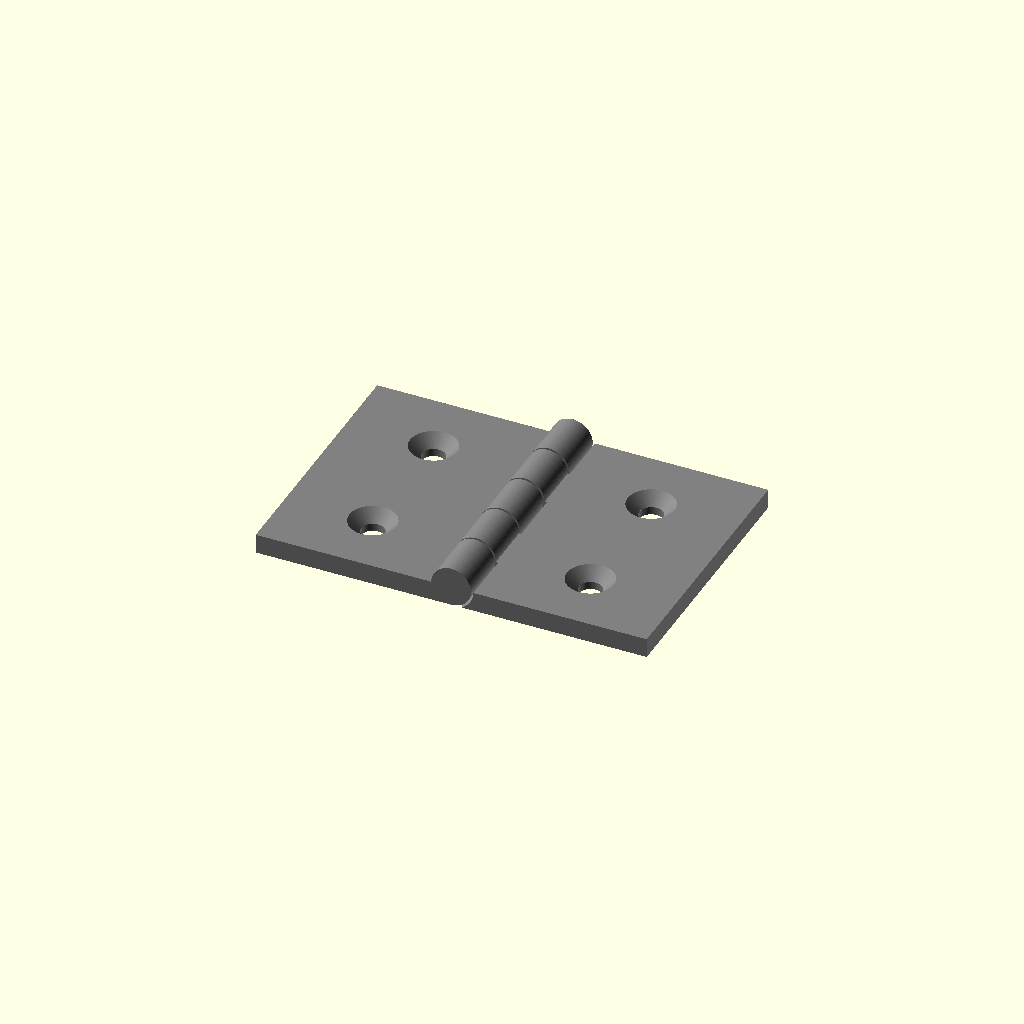
Cell 1: the model at its default parameters.
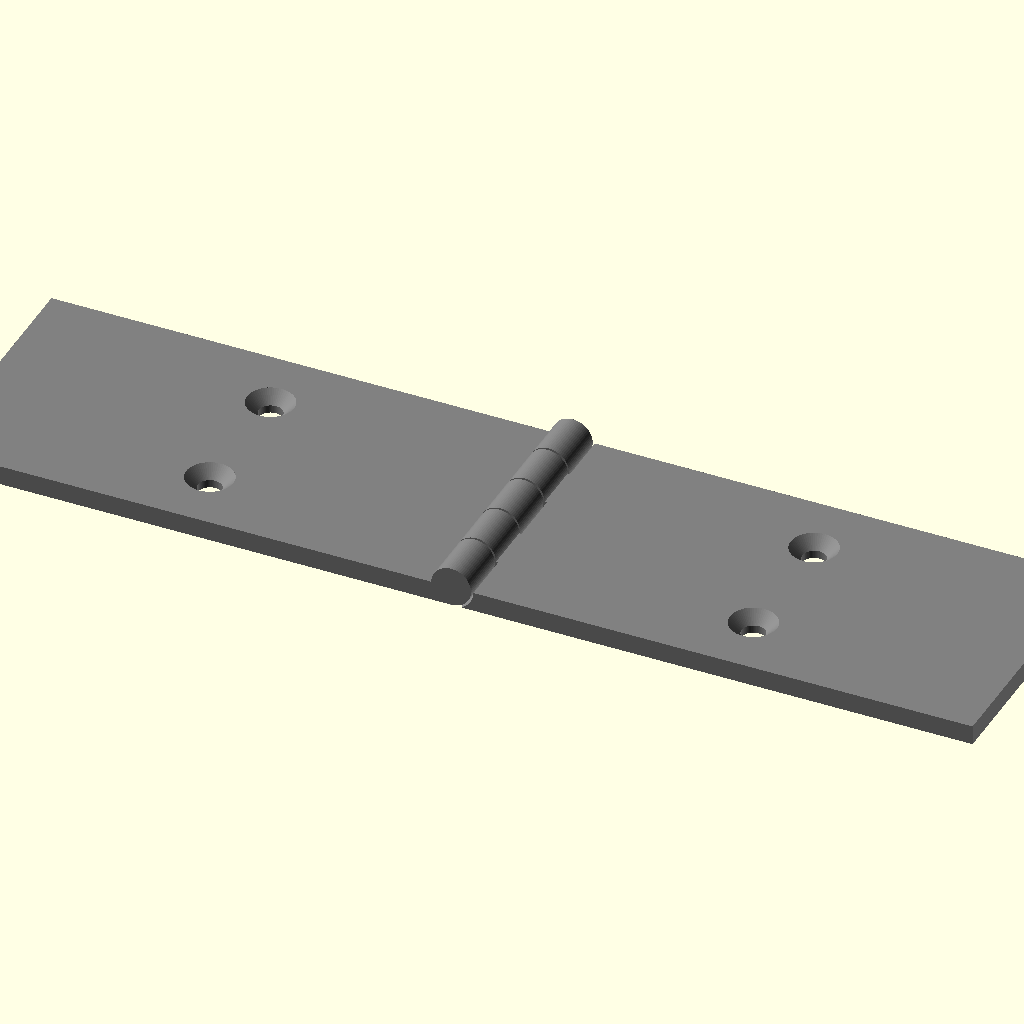
Cell 2 — leaf_w set to 80, the other parameters unchanged.
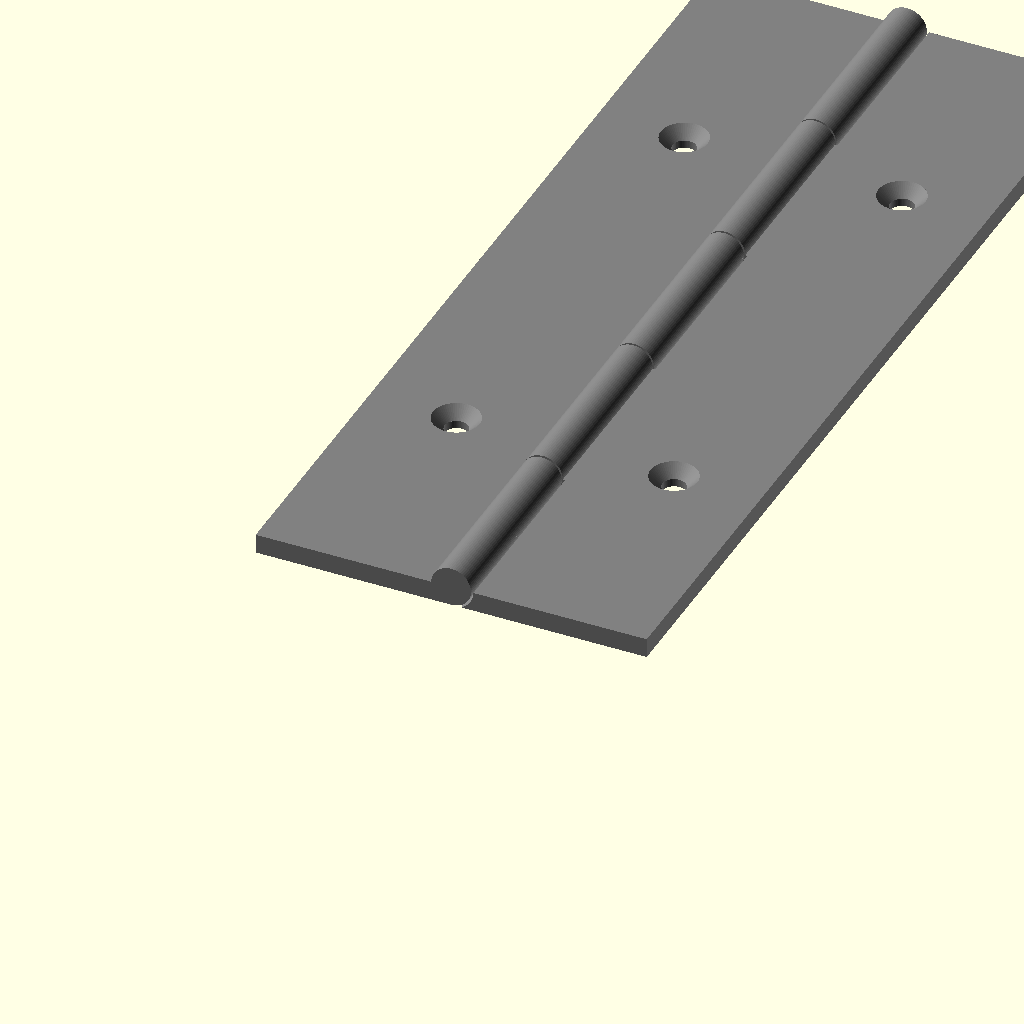
Cell 3 — leaf_l set to 150, the other parameters unchanged.
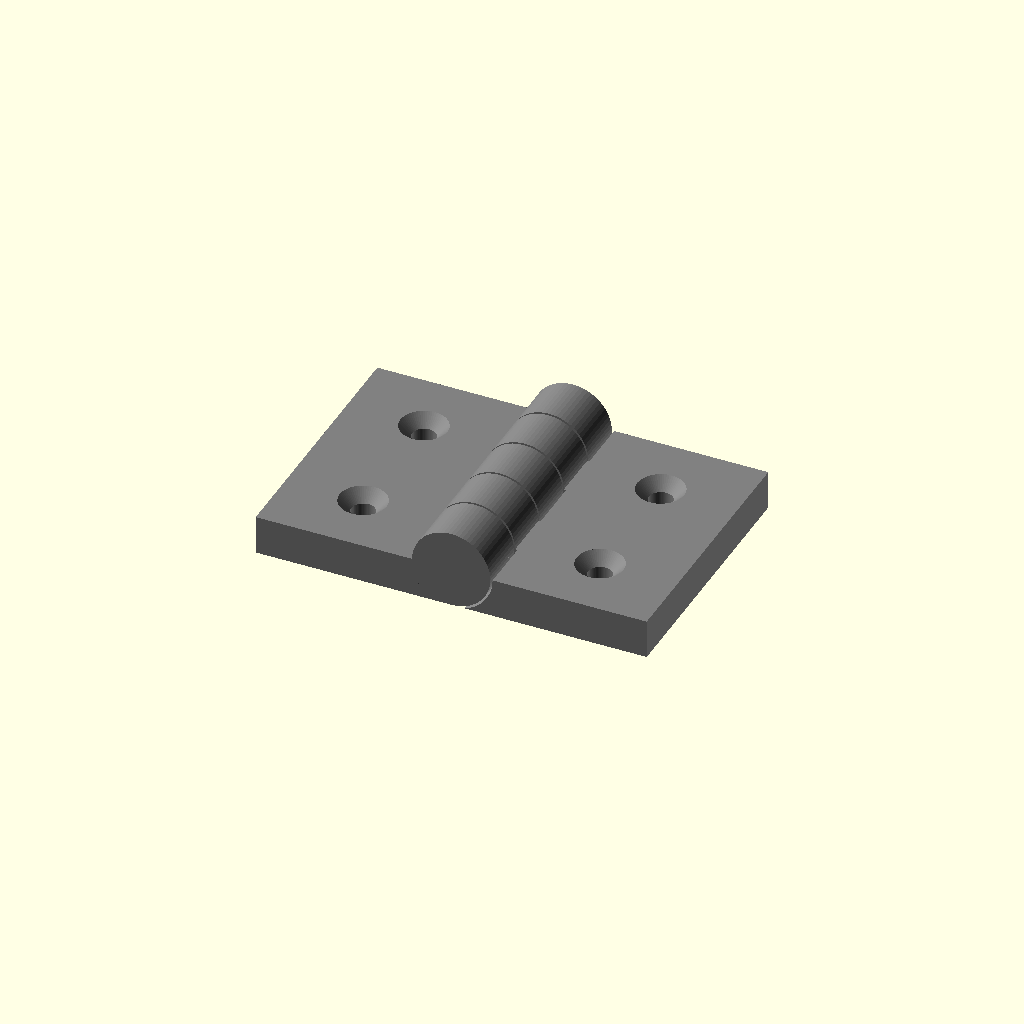
Cell 4 — thickness set to 6, the other parameters unchanged.
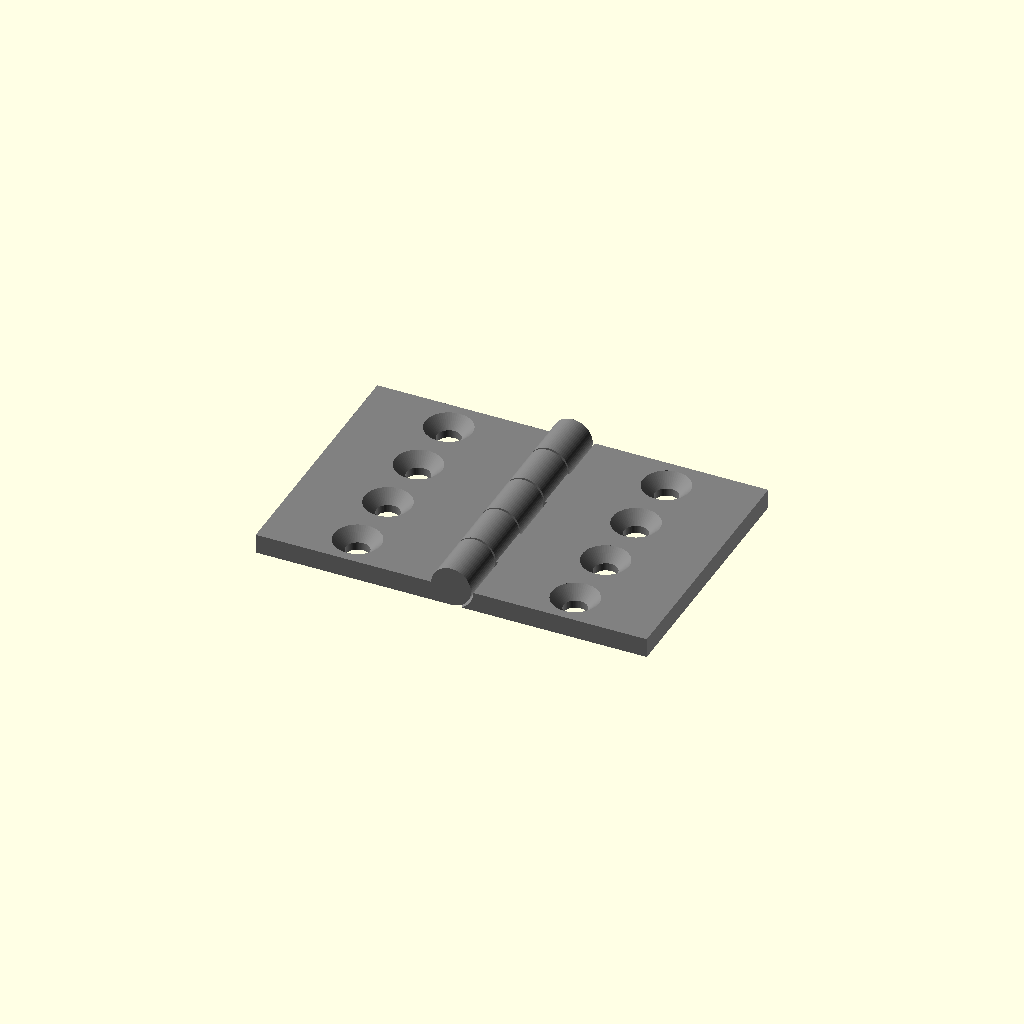
Cell 5 — screw_holes set to 4, the other parameters unchanged.
One fixed orthographic camera (rotation 55°, 0°, 25°; colour scheme Cornfield) for every cell.
Source of the model, models/parametric-hinge/model.scad:
// Parametric hinge — two leaves with alternating knuckles, printed flat and
// opened 180 degrees. The pin axis runs along Y at the top of the knuckles;
// leaf 1 lies to the left of it, leaf 2 to the right.
//
// Pin types:
//   print_in_place  leaf 2's knuckles carry 45-degree cones that sit in
//                   matching sockets in leaf 1's knuckles, `clearance` apart
//                   everywhere. The hinge comes off the plate assembled; 45
//                   degree cones print without support in this orientation.
//   separate_pin    a bore through every knuckle, and a headed pin laid on
//                   the plate beside the hinge (flat on one side so it prints
//                   lying down).
//   filament_pin    a bore for a length of 1.75 mm filament; pin_d is ignored.
//
// Written to the MakerWorld Parametric Model Maker customizer conventions so
// the same file works unchanged on MakerWorld and in ScadBuddy.
//
// The colour parameters are the extruder order: color1 (leaf 1, and the
// separate pin) is extruder 1, color2 (leaf 2) is extruder 2. They are equal
// by default, which makes the hinge a single part.

/* [Leaf] */

// Width of each leaf in mm, from the pin axis to its outer edge
leaf_w = 30; // [15:1:80]

// Length of the hinge along the pin axis in mm
leaf_l = 40; // [20:5:150]

// Leaf thickness in mm
thickness = 3; // [2:0.5:6]

// Screw holes per leaf, for #6 / M3.5 wood screws (dropped when they do not fit)
screw_holes = 2; // [0:1:4]

// Countersink the screw holes (on the upward face as printed)
countersink = true;

// Outline of each leaf
leaf_shape = "rect"; // [rect:Rectangle, rounded:Rounded corners, tapered:Tapered]

/* [Knuckle] */

// Number of knuckles, alternating between the leaves (odd)
knuckles = 5; // [3:2:11]

// Pin diameter in mm (cone base diameter for print-in-place; ignored for a filament pin)
pin_d = 3; // [2:0.5:6]

// Gap between parts that move against each other, in mm
clearance = 0.35; // [0.2:0.05:0.6]

// How the leaves are pinned together
pin_type = "print_in_place"; // [print_in_place:Print in place, separate_pin:Separate pin, filament_pin:1.75 mm filament]

/* [Colors] */

// Leaf 1 colour (extruder 1)
color1 = "#808080"; // color

// Leaf 2 colour (extruder 2)
color2 = "#808080"; // color

/* [Hidden] */

$fn = 64;

W = leaf_w;
L = leaf_l;
T = thickness;
c = clearance;

// Material around the bore or socket.
wall = 1.2;

// Knuckles shorter than this are not worth printing: drop to the largest odd
// count (at least 3) that keeps every knuckle at least this long.
min_knuckle = 4;
n = max(3, min(knuckles, 2 * floor((L / min_knuckle - 1) / 2) + 1));
pitch = L / n;
kl = pitch - c;                       // length of an inner knuckle

filament = pin_type == "filament_pin";
bore_d = filament ? 1.75 + c : pin_d + 2 * c;

// Knuckle diameter: enough wall round the bore, and at least twice the leaf
// thickness so the leaves can fold flat onto each other.
D = max(2 * T, bore_d + 2 * wall);
zc = D / 2;                           // pin axis height

// Print-in-place cones: 45 degrees, so a clearance c normal to the surface
// is an axial shift of s. Sized so both sockets fit in one knuckle.
s = c * sqrt(2);
rb = min(pin_d / 2, (kl - 1) / 2 + c - s);

// Screw holes: #6 / M3.5 wood screw.
hole_d = 3.6;
free_w = W - D / 2 - c;               // leaf width clear of the knuckles
head_d = min(7.2, free_w - 1.5);
hole_u = (D / 2 + c + W) / 2;         // distance of the holes from the axis

// Separate pin: head, and the flat that lets it print lying down.
pin_head_d = min(D, pin_d + 2);
pin_head_l = 1.5;
pin_flat = 0.15 * pin_d;
pin_gap = 5;                          // from the hinge to the pin on the plate

// Knuckle i spans [k0(i), k1(i)] along Y; even ones are leaf 1's.
function k0(i) = i == 0 ? 0 : i * pitch + c / 2;
function k1(i) = i == n - 1 ? L : (i + 1) * pitch - c / 2;
function mine(i, leaf) = (i % 2 == 0) == (leaf == 1);

// Y extent of a leaf at distance u from the axis.
function span_lo(u) = leaf_shape == "tapered" ? 0.2 * L * u / W : 0;

module leaf_2d() {
    if (leaf_shape == "tapered") {
        polygon([[0, 0], [W, 0.2 * L], [W, 0.8 * L], [0, L]]);
    } else if (leaf_shape == "rounded") {
        r = min(6, W / 3, L / 4);
        hull() {
            square([0.01, L]);
            for (y = [r, L - r]) translate([W - r, y]) circle(r = r);
        }
    } else {
        square([W, L]);
    }
}

// Cone with its base centred on the axis at y = y0, radius r, pointing along
// dir (+1 / -1) at 45 degrees.
module cone_y(y0, r, dir) {
    translate([0, y0, zc]) rotate([dir > 0 ? -90 : 90, 0, 0]) cylinder(r1 = r, r2 = 0, h = r);
}

module rod_y(d, y0, y1) {
    translate([0, y0, zc]) rotate([-90, 0, 0]) cylinder(d = d, h = y1 - y0);
}

module screw_holes() {
    span = L - 2 * span_lo(hole_u);
    count = free_w < hole_d + 2 ? 0 : min(screw_holes, floor(span / (head_d + 2)));
    for (k = [0 : 1 : count - 1]) {
        y = span_lo(hole_u) + span * (k + 0.5) / count;
        translate([hole_u, y, 0]) {
            translate([0, 0, -1]) cylinder(d = hole_d, h = T + 2);
            if (countersink) {
                ch = (head_d - hole_d) / 2;
                translate([0, 0, T - ch]) cylinder(d1 = hole_d, d2 = head_d, h = ch + 0.01);
                translate([0, 0, T]) cylinder(d = head_d, h = 1);
            }
        }
    }
}

// One leaf, drawn on the +X side of the axis. Leaf 1 is mirrored to -X.
module leaf(which) {
    difference() {
        union() {
            difference() {
                linear_extrude(height = T) leaf_2d();
                // Room for the other leaf's knuckles to turn.
                for (i = [0 : n - 1]) if (!mine(i, which))
                    rod_y(D + 2 * c, k0(i) - c, k1(i) + c);
                screw_holes();
            }
            for (i = [0 : n - 1]) if (mine(i, which)) {
                rod_y(D, k0(i), k1(i));
                if (pin_type == "print_in_place" && which == 2) {
                    cone_y(k0(i) + 0.01, rb + 0.01, -1);
                    cone_y(k1(i) - 0.01, rb + 0.01, +1);
                }
            }
        }
        if (pin_type == "print_in_place" && which == 1) {
            for (i = [0 : n - 1]) if (mine(i, 1)) {
                e = 0.01;
                rs = rb - c + s + e;
                if (i > 0) cone_y(k0(i) - e, rs, +1);
                if (i < n - 1) cone_y(k1(i) + e, rs, -1);
            }
        } else if (pin_type != "print_in_place") {
            rod_y(bore_d, -1, L + 1);
        }
    }
}

// Headed pin lying along Y, with a flat underside.
module loose_pin() {
    zp = pin_d / 2 - pin_flat;
    translate([W + pin_gap + pin_head_d / 2, 0, 0])
        intersection() {
            translate([0, 0, zp]) rotate([-90, 0, 0]) {
                cylinder(d = pin_head_d, h = pin_head_l);
                cylinder(d = pin_d, h = pin_head_l + L + 0.5);
            }
            translate([-pin_head_d, -1, 0]) cube([2 * pin_head_d, L + 4, pin_d + 2]);
        }
}

color(color1) {
    mirror([1, 0, 0]) leaf(1);
    if (pin_type == "separate_pin") loose_pin();
}

color(color2) leaf(2);
Customizer parameters (derived from the source; name, type, default, range or options):
leaf_w: number, default 30, range 15 to 80, step 1
leaf_l: number, default 40, range 20 to 150, step 5
thickness: number, default 3, range 2 to 6, step 0.5
screw_holes: number, default 2, range 0 to 4, step 1
countersink: bool, default true
leaf_shape: string, default "rect", options "rect", "rounded", "tapered"
knuckles: number, default 5, range 3 to 11, step 2
pin_d: number, default 3, range 2 to 6, step 0.5
clearance: number, default 0.35, range 0.2 to 0.6, step 0.05
pin_type: string, default "print_in_place", options "print_in_place", "separate_pin", "filament_pin"
color1: string, default "#808080"
color2: string, default "#808080"
